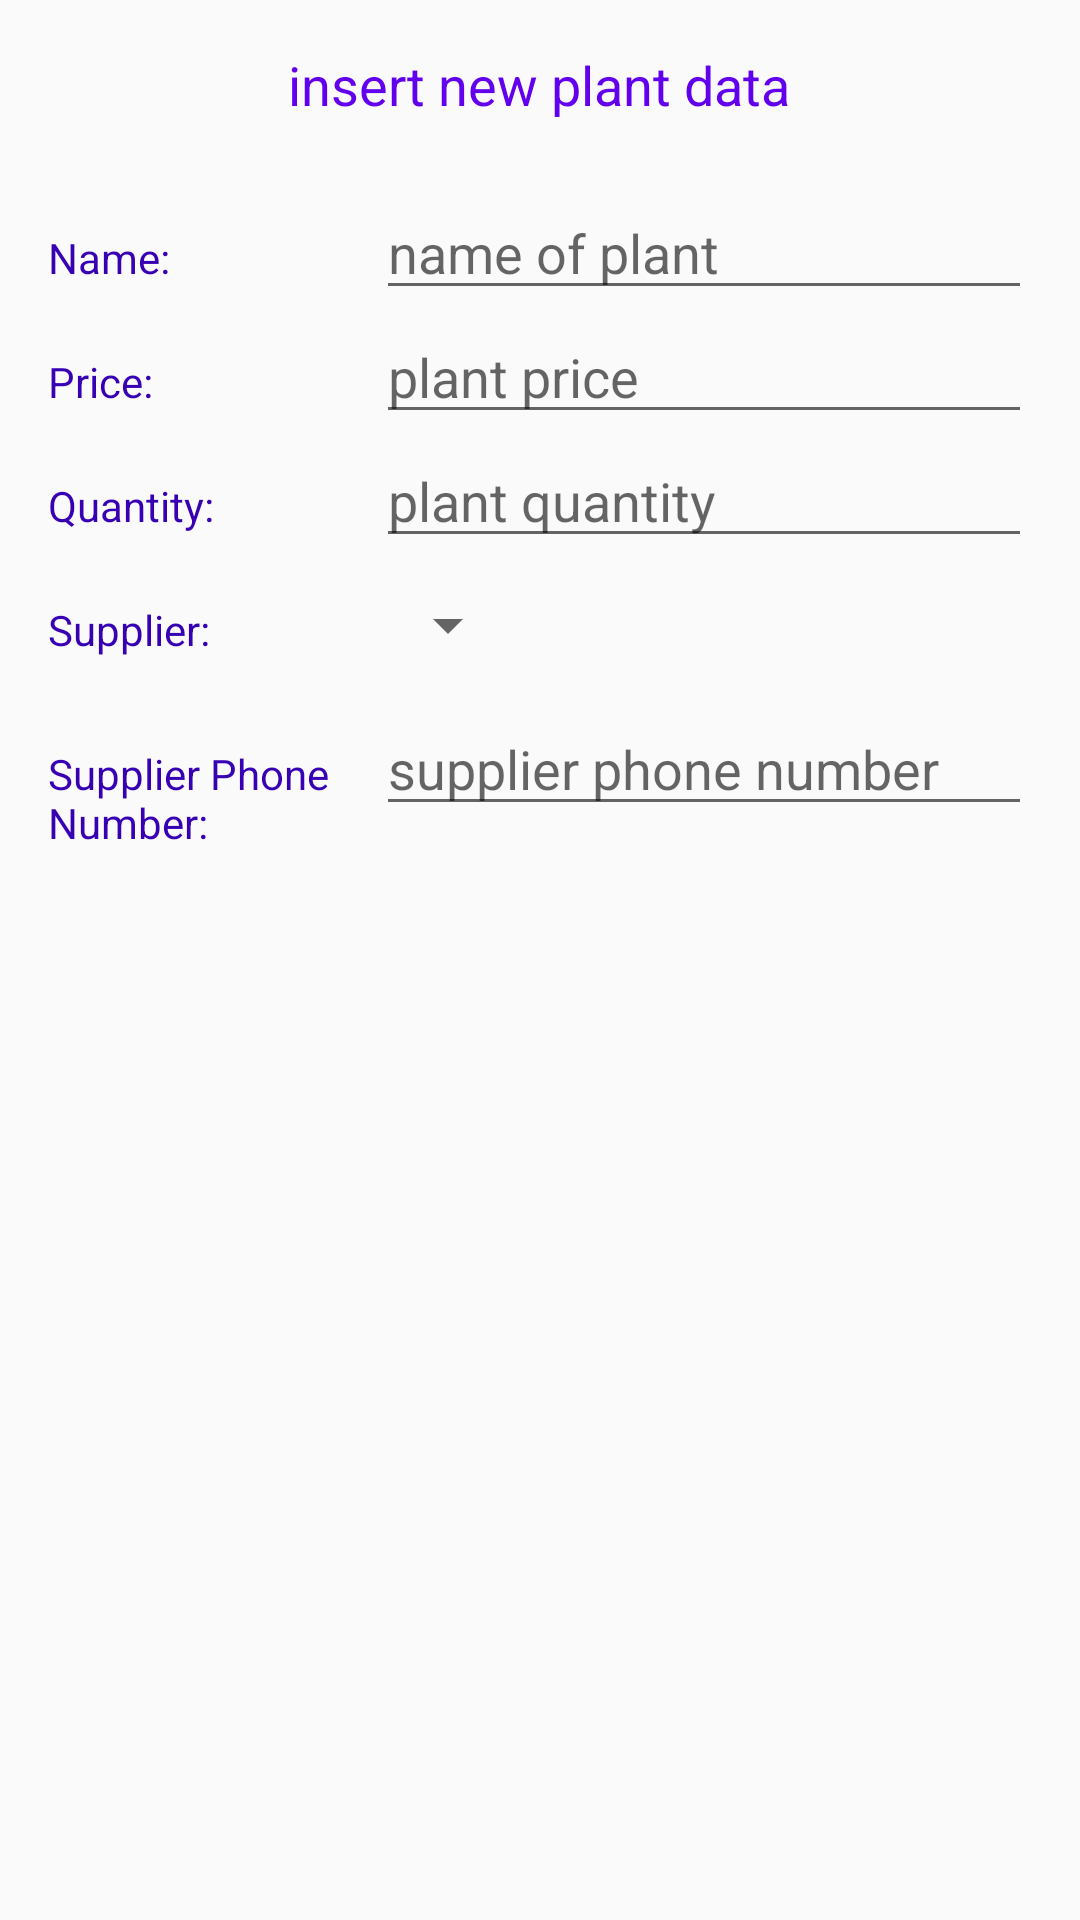

Write the Android layout XML for this screen, with the resource values it uses.
<!-- AndroidManifest.xml: activity theme AppTheme -->
<!-- res/layout/activity_editor.xml -->
<?xml version="1.0" encoding="utf-8"?>
<LinearLayout xmlns:android="http://schemas.android.com/apk/res/android"
    xmlns:tools="http://schemas.android.com/tools"
    android:layout_width="match_parent"
    android:layout_height="match_parent"
    android:orientation="vertical"
    android:padding="@dimen/activity_margin"
    tools:context=".EditorActivity">

    <TextView
        android:layout_width="wrap_content"
        android:layout_height="wrap_content"
        android:layout_gravity="center"
        android:layout_marginBottom="20dp"
        android:text="@string/action_insert_plant_data"
        android:textColor="@color/colorPrimary"
        android:textSize="18sp" />

    
    <LinearLayout
        android:layout_width="match_parent"
        android:layout_height="wrap_content"
        android:orientation="horizontal">

        
        <TextView
            style="@style/CategoryStyle"
            android:text="@string/plant_name" />

        
        <RelativeLayout
            android:layout_width="0dp"
            android:layout_height="wrap_content"
            android:layout_weight="2">

            
            <EditText
                android:id="@+id/edit_plant_name"
                style="@style/EditorFieldStyle"
                android:hint="@string/hint_plant_name"
                android:inputType="textCapWords" />

        </RelativeLayout>
    </LinearLayout>


    
    <LinearLayout
        android:layout_width="match_parent"
        android:layout_height="wrap_content"
        android:orientation="horizontal">

        
        <TextView
            style="@style/CategoryStyle"
            android:text="@string/plant_price" />

        
        <RelativeLayout
            android:layout_width="0dp"
            android:layout_height="wrap_content"
            android:layout_weight="2">


            
            <EditText
                android:id="@+id/edit_plant_price"
                style="@style/EditorFieldStyle"
                android:hint="@string/hint_plant_price"
                android:inputType="number" />
        </RelativeLayout>
    </LinearLayout>

    
    <LinearLayout
        android:layout_width="match_parent"
        android:layout_height="wrap_content"
        android:orientation="horizontal">

        <TextView
            style="@style/CategoryStyle"
            android:text="@string/plant_quantity" />

        <RelativeLayout
            android:layout_width="0dp"
            android:layout_height="wrap_content"
            android:layout_weight="2">

            <EditText
                android:id="@+id/edit_plant_quantity"
                style="@style/EditorFieldStyle"
                android:hint="@string/hint_plant_quantity"
                android:inputType="number" />
        </RelativeLayout>
    </LinearLayout>


    
    <LinearLayout
        android:layout_width="match_parent"
        android:layout_height="wrap_content"
        android:orientation="horizontal">

        <TextView
            style="@style/CategoryStyle"
            android:text="@string/plant_supplier" />

        <RelativeLayout
            android:layout_width="0dp"
            android:layout_height="wrap_content"
            android:layout_weight="2">

            <Spinner
                android:id="@+id/spinner_supplier"
                android:layout_width="wrap_content"
                android:layout_height="48dp"
                android:paddingRight="16dp"
                android:spinnerMode="dropdown" />
        </RelativeLayout>
    </LinearLayout>


    
    <LinearLayout
        android:layout_width="match_parent"
        android:layout_height="wrap_content"
        android:orientation="horizontal">

        <TextView
            style="@style/CategoryStyle"
            android:text="@string/plant_supplier_phone" />

        <RelativeLayout
            android:layout_width="0dp"
            android:layout_height="wrap_content"
            android:layout_weight="2">

            <EditText
                android:id="@+id/edit_plant_supplier_phone"
                style="@style/EditorFieldStyle"
                android:hint="@string/hint_plant_supplier_phone"
                android:inputType="number" />
        </RelativeLayout>
    </LinearLayout>


</LinearLayout>
<!-- resources referenced by this layout -->
<resources>
  <dimen name="activity_margin">16dp</dimen>
  <string name="action_insert_plant_data">insert new plant data</string>
  <string name="hint_plant_name"> name of plant</string>
  <string name="hint_plant_price"> plant price</string>
  <string name="hint_plant_quantity">plant quantity</string>
  <string name="hint_plant_supplier_phone">supplier phone number</string>
  <string name="plant_name">Name:</string>
  <string name="plant_price">Price:</string>
  <string name="plant_quantity">Quantity:</string>
  <string name="plant_supplier">Supplier:</string>
  <string name="plant_supplier_phone">Supplier Phone Number:</string>
  <style name="CategoryStyle">
          <item name="android:layout_height">wrap_content</item>
          <item name="android:layout_width">0dp</item>
          <item name="android:layout_weight">1</item>
          <item name="android:paddingTop">16dp</item>
          <item name="android:textColor">@color/colorPrimaryDark</item>
          <item name="android:textAppearance">?android:textAppearanceSmall</item>
      </style>
  <style name="EditorFieldStyle">
          <item name="android:layout_height">wrap_content</item>
          <item name="android:layout_width">match_parent</item>
          <item name="android:textAppearance">?android:textAppearanceMedium</item>
      </style>
  <style name="AppTheme" parent="Theme.AppCompat.Light.DarkActionBar">
          <item name="colorPrimary">@color/colorPrimary</item>
          <item name="colorPrimaryDark">@color/colorPrimaryDark</item>
          <item name="colorAccent">@color/colorAccent</item>
      </style>
  <!-- not gathered from this repository: default colours our renderer supplied (Android Studio template values) -->
  <color name="colorPrimary">#FF6200EE</color>
  <color name="colorPrimaryDark">#FF3700B3</color>
  <color name="colorAccent">#FF03DAC5</color>
</resources>
